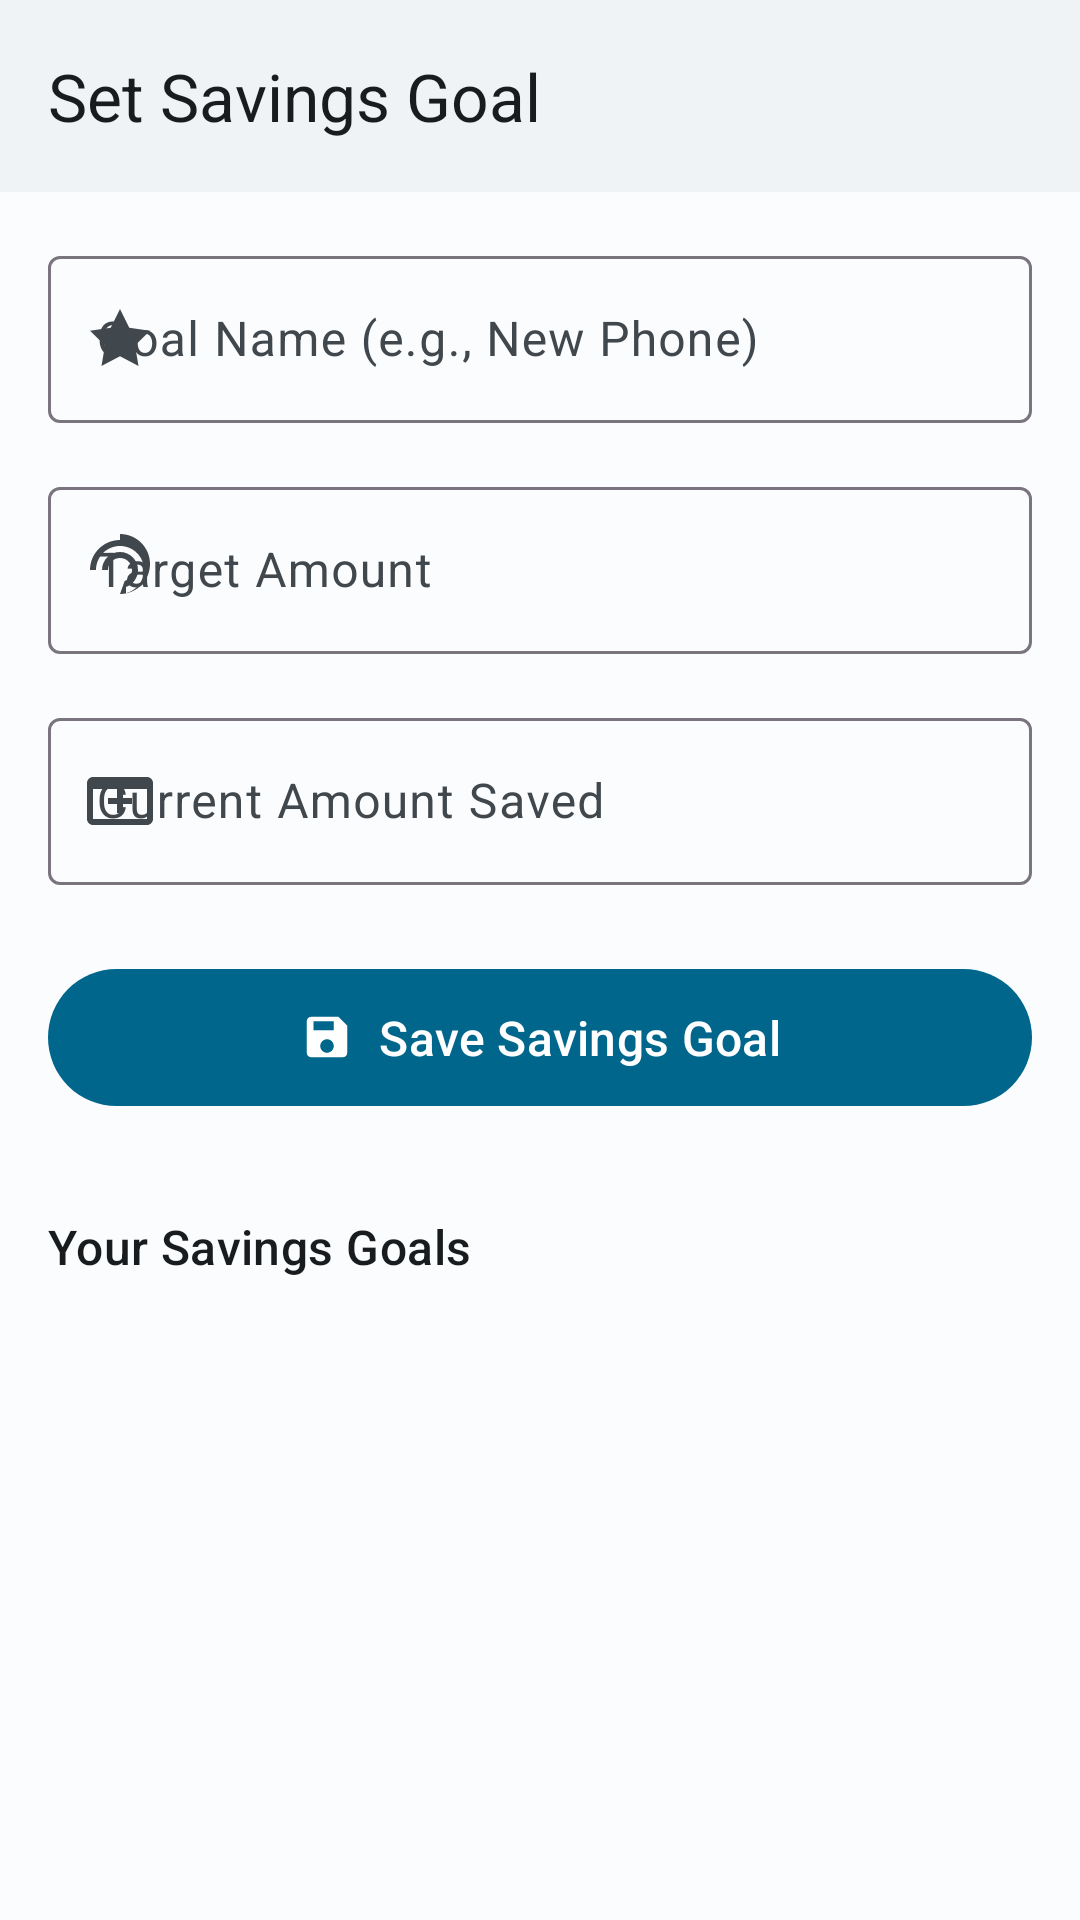

Layout XML and referenced resources for this Android screen:
<!-- AndroidManifest.xml: application theme Theme.Budgetly -->
<!-- res/layout/activity_add_savings.xml -->
<?xml version="1.0" encoding="utf-8"?>
<LinearLayout
    xmlns:android="http://schemas.android.com/apk/res/android"
    xmlns:app="http://schemas.android.com/apk/res-auto"
    xmlns:tools="http://schemas.android.com/tools"
    android:id="@+id/main"
    android:layout_width="match_parent"
    android:layout_height="match_parent"
    android:orientation="vertical"
    android:background="?android:attr/colorBackground"
    tools:context=".AddSavingsActivity">

    <com.google.android.material.appbar.MaterialToolbar
        android:id="@+id/toolbar"
        android:layout_width="match_parent"
        android:layout_height="?attr/actionBarSize"
        android:background="?attr/colorSurface"
        app:title="Set Savings Goal"
        app:titleTextColor="?attr/colorOnSurface"
        app:navigationIcon="@drawable/ic_arrow_back"
        app:navigationIconTint="?attr/colorOnSurface"/>

    <LinearLayout
        android:layout_width="match_parent"
        android:layout_height="wrap_content"
        android:orientation="vertical"
        android:padding="16dp">

        <com.google.android.material.textfield.TextInputLayout
            android:id="@+id/textInputLayoutGoalName"
            style="@style/Widget.Material3.TextInputLayout.OutlinedBox"
            android:layout_width="match_parent"
            android:layout_height="wrap_content"
            android:hint="Goal Name (e.g., New Phone)"
            android:layout_marginBottom="16dp"
            app:startIconDrawable="@drawable/ic_goal">

            <com.google.android.material.textfield.TextInputEditText
                android:id="@+id/editTextGoalName"
                android:layout_width="match_parent"
                android:layout_height="wrap_content"
                android:inputType="textCapWords"
                android:maxLines="1"/>
        </com.google.android.material.textfield.TextInputLayout>

        <com.google.android.material.textfield.TextInputLayout
            android:id="@+id/textInputLayoutTargetAmount"
            style="@style/Widget.Material3.TextInputLayout.OutlinedBox"
            android:layout_width="match_parent"
            android:layout_height="wrap_content"
            android:hint="Target Amount"
            android:layout_marginBottom="16dp"
            app:prefixText="Rs. "
            app:prefixTextColor="?attr/colorOnSurfaceVariant"
            app:startIconDrawable="@drawable/ic_target">

            <com.google.android.material.textfield.TextInputEditText
                android:id="@+id/editTextTargetAmount"
                android:layout_width="match_parent"
                android:layout_height="wrap_content"
                android:inputType="numberDecimal"
                android:maxLines="1"/>
        </com.google.android.material.textfield.TextInputLayout>

        <com.google.android.material.textfield.TextInputLayout
            android:id="@+id/textInputLayoutCurrentAmount"
            style="@style/Widget.Material3.TextInputLayout.OutlinedBox"
            android:layout_width="match_parent"
            android:layout_height="wrap_content"
            android:hint="Current Amount Saved"
            android:layout_marginBottom="24dp"
            app:prefixText="Rs. "
            app:prefixTextColor="?attr/colorOnSurfaceVariant"
            app:startIconDrawable="@drawable/ic_current_amount">

            <com.google.android.material.textfield.TextInputEditText
                android:id="@+id/editTextCurrentAmount"
                android:layout_width="match_parent"
                android:layout_height="wrap_content"
                android:inputType="numberDecimal"
                android:maxLines="1"/>
        </com.google.android.material.textfield.TextInputLayout>

        <com.google.android.material.button.MaterialButton
            android:id="@+id/buttonSaveSaving"
            android:layout_width="match_parent"
            android:layout_height="wrap_content"
            android:text="Save Savings Goal"
            app:icon="@drawable/ic_save"
            app:iconGravity="textStart"
            android:paddingTop="12dp"
            android:paddingBottom="12dp"
            android:textSize="16sp"/>
    </LinearLayout>

    <TextView
        android:id="@+id/textViewCurrentSavingsHeader"
        android:layout_width="match_parent"
        android:layout_height="wrap_content"
        android:layout_marginTop="16dp"
        android:text="Your Savings Goals"
        android:textAppearance="?attr/textAppearanceTitleMedium"
        android:textColor="?attr/colorOnSurface"
        android:paddingHorizontal="16dp"
        android:layout_marginBottom="16dp"/>

    <FrameLayout
        android:layout_width="match_parent"
        android:layout_height="0dp"
        android:layout_weight="1">

        <androidx.recyclerview.widget.RecyclerView
            android:id="@+id/recyclerViewSavings"
            android:layout_width="match_parent"
            android:layout_height="match_parent"
            android:paddingHorizontal="16dp"
            android:clipToPadding="false"
            app:layoutManager="androidx.recyclerview.widget.LinearLayoutManager"
            tools:listitem="@layout/item_saving_card"/>

        <TextView
            android:id="@+id/textViewNoSavings"
            android:layout_width="wrap_content"
            android:layout_height="wrap_content"
            android:text="No savings goals set yet. Start saving!"
            android:textAppearance="?attr/textAppearanceBodyMedium"
            android:textColor="?attr/colorOnSurfaceVariant"
            android:layout_gravity="center"
            android:visibility="gone"/>
    </FrameLayout>

</LinearLayout>
<!-- res/layout/item_saving_card.xml (included above) -->
<?xml version="1.0" encoding="utf-8"?>
<com.google.android.material.card.MaterialCardView
    xmlns:android="http://schemas.android.com/apk/res/android"
    xmlns:app="http://schemas.android.com/apk/res-auto"
    xmlns:tools="http://schemas.android.com/tools"
    style="@style/Widget.Material3.CardView.Outlined"
    android:layout_width="match_parent"
    android:layout_height="wrap_content"
    android:layout_marginBottom="8dp">

    <LinearLayout
        android:layout_width="match_parent"
        android:layout_height="wrap_content"
        android:orientation="vertical"
        android:padding="16dp">

        <LinearLayout
            android:layout_width="match_parent"
            android:layout_height="wrap_content"
            android:orientation="horizontal"
            android:gravity="center_vertical">

            <TextView
                android:id="@+id/textViewGoalName"
                android:layout_width="0dp"
                android:layout_height="wrap_content"
                android:layout_weight="1"
                android:textAppearance="?attr/textAppearanceTitleMedium"
                android:textColor="?attr/colorOnSurface"
                tools:text="Vacation Fund" />

            <ImageButton
                android:id="@+id/buttonEditSaving"
                android:layout_width="48dp"
                android:layout_height="48dp"
                android:background="?attr/selectableItemBackgroundBorderless"
                android:contentDescription="Edit Goal"
                android:src="@drawable/ic_edit"
                app:tint="?attr/colorOnSurfaceVariant" />

            <ImageButton
                android:id="@+id/buttonDeleteSaving"
                android:layout_width="48dp"
                android:layout_height="48dp"
                android:background="?attr/selectableItemBackgroundBorderless"
                android:contentDescription="Delete Goal"
                android:src="@drawable/ic_delete"
                app:tint="?attr/colorError" />
        </LinearLayout>

        <LinearLayout
            android:layout_width="match_parent"
            android:layout_height="wrap_content"
            android:orientation="horizontal"
            android:layout_marginTop="8dp">

            <TextView
                android:id="@+id/textViewCurrentAmount"
                android:layout_width="wrap_content"
                android:layout_height="wrap_content"
                android:textAppearance="?attr/textAppearanceBodyMedium"
                android:textColor="?attr/colorSaving"
                android:textStyle="bold"
                tools:text="Rs. 500.00" />

            <TextView
                android:id="@+id/textViewTargetAmount"
                android:layout_width="wrap_content"
                android:layout_height="wrap_content"
                android:layout_marginStart="4dp"
                android:textAppearance="?attr/textAppearanceBodyMedium"
                android:textColor="?attr/colorOnSurfaceVariant"
                tools:text="/ Rs. 2,000.00" />
        </LinearLayout>

        <com.google.android.material.progressindicator.LinearProgressIndicator
            android:id="@+id/progressBarSaving"
            android:layout_width="match_parent"
            android:layout_height="wrap_content"
            android:layout_marginTop="8dp"
            app:indicatorColor="?attr/colorSaving"
            app:trackColor="?attr/colorSurfaceContainerHighest"
            tools:progress="25" />

        <TextView
            android:id="@+id/textViewPercentage"
            android:layout_width="match_parent"
            android:layout_height="wrap_content"
            android:layout_marginTop="4dp"
            android:gravity="end"
            android:textAppearance="?attr/textAppearanceLabelMedium"
            android:textColor="?attr/colorOnSurfaceVariant"
            tools:text="25% Complete" />

    </LinearLayout>

</com.google.android.material.card.MaterialCardView>
<!-- resources referenced by this layout -->
<resources>
  <!-- drawable ic_current_amount (drawable) -->
  <vector xmlns:android="http://schemas.android.com/apk/res/android"
      android:width="24dp"
      android:height="24dp"
      android:viewportWidth="24"
      android:viewportHeight="24"
      android:tint="?attr/colorControlNormal">
      <path
          android:fillColor="@android:color/white"
          android:pathData="M21,4H3c-1.1,0 -2,0.9 -2,2v12c0,1.1 0.9,2 2,2h18c1.1,0 2-0.9 2-2V6c0-1.1 -0.9-2 -2-2zM21,18H3V8h18v10zM16,13h-3v3h-2v-3H8v-2h3V8h2v3h3v2z"/>
  </vector>
  <!-- drawable ic_edit (drawable) -->
  <vector xmlns:android="http://schemas.android.com/apk/res/android"
      android:width="24dp"
      android:height="24dp"
      android:viewportWidth="24"
      android:viewportHeight="24"
      android:tint="?attr/colorControlNormal">
      <path
          android:fillColor="@android:color/white"
          android:pathData="M3,17.25V21h3.75L17.81,9.94l-3.75-3.75L3,17.25zM20.71,7.04a1.003,1.003 0 0,0 0-1.42l-2.34-2.34a1.003,1.003 0 0,0-1.42,0l-1.83,1.83 3.75,3.75 1.84-1.82z"/>
  </vector>
  <!-- drawable ic_goal (drawable) -->
  <vector xmlns:android="http://schemas.android.com/apk/res/android"
      android:width="24dp"
      android:height="24dp"
      android:viewportWidth="24"
      android:viewportHeight="24"
      android:tint="?attr/colorControlNormal">
      <path
          android:fillColor="@android:color/white"
          android:pathData="M12,2L15.09,8.26L22,9.27L17,14.14L18.18,21.02L12,17.77L5.82,21.02L7,14.14L2,9.27L8.91,8.26L12,2z"/>
  </vector>
  <!-- drawable ic_save (drawable) -->
  <vector xmlns:android="http://schemas.android.com/apk/res/android"
      android:width="24dp"
      android:height="24dp"
      android:viewportWidth="24"
      android:viewportHeight="24"
      android:tint="?attr/colorControlNormal">
      <path
          android:fillColor="@android:color/white"
          android:pathData="M17,3H5c-1.1,0-2,0.9-2,2v14c0,1.1 0.9,2 2,2h14c1.1,0 2-0.9 2-2V7l-4-4zM12,19c-1.66,0-3-1.34-3-3s1.34-3 3-3 3,1.34 3,3-1.34,3-3,3zM6,5h9v4H6V5z"/>
  </vector>
  <!-- drawable ic_target (drawable) -->
  <vector xmlns:android="http://schemas.android.com/apk/res/android"
      android:width="24dp"
      android:height="24dp"
      android:viewportWidth="24"
      android:viewportHeight="24"
      android:tint="?attr/colorControlNormal">
      <path
          android:fillColor="@android:color/white"
          android:pathData="M12,2C6.48,2 2,6.48 2,12h2c0-4.42 3.58-8 8-8s8,3.58 8,8c0,3.73-2.55,6.84-6,7.74v-2.08c2.33-0.82 4-3.04 4-5.66 0-3.31-2.69-6-6-6s-6,2.69-6,6h2c0-2.21 1.79-4 4-4s4,1.79 4,4c0,1.66-1.01,3.08-2.46,3.69L12,20c5.52,0 10-4.48 10-10s-4.48-10-10-10z"/>
  </vector>
  <style name="Theme.Budgetly" parent="Theme.Material3.DayNight.NoActionBar">
  
          <item name="colorPrimary">@color/primary</item>
          <item name="colorOnPrimary">@color/on_primary</item>
  
          <item name="android:colorBackground">@color/background</item>
          <item name="colorOnBackground">@color/on_background</item>
          <item name="colorSurface">@color/surface</item>
          <item name="colorOnSurface">@color/on_surface</item>
          <item name="colorOnSurfaceVariant">@color/on_surface_variant</item>
  
          <item name="colorExpense">@color/color_expense</item>
          <item name="colorSaving">@color/color_saving</item>
  
          <item name="android:statusBarColor">@color/surface</item>
          <item name="android:windowLightStatusBar" tools:targetApi="m">true</item>
      </style>
  <color name="primary">#00668B</color>
  <color name="on_primary">#FFFFFF</color>
  <color name="background">#FBFCFE</color>
  <color name="on_background">#191C1E</color>
  <color name="surface">#F0F3F5</color>
  <color name="on_surface">#191C1E</color>
  <color name="on_surface_variant">#41484D</color>
  <color name="color_expense">#B3261E</color>
  <color name="color_saving">#1E8E3E</color>
</resources>
